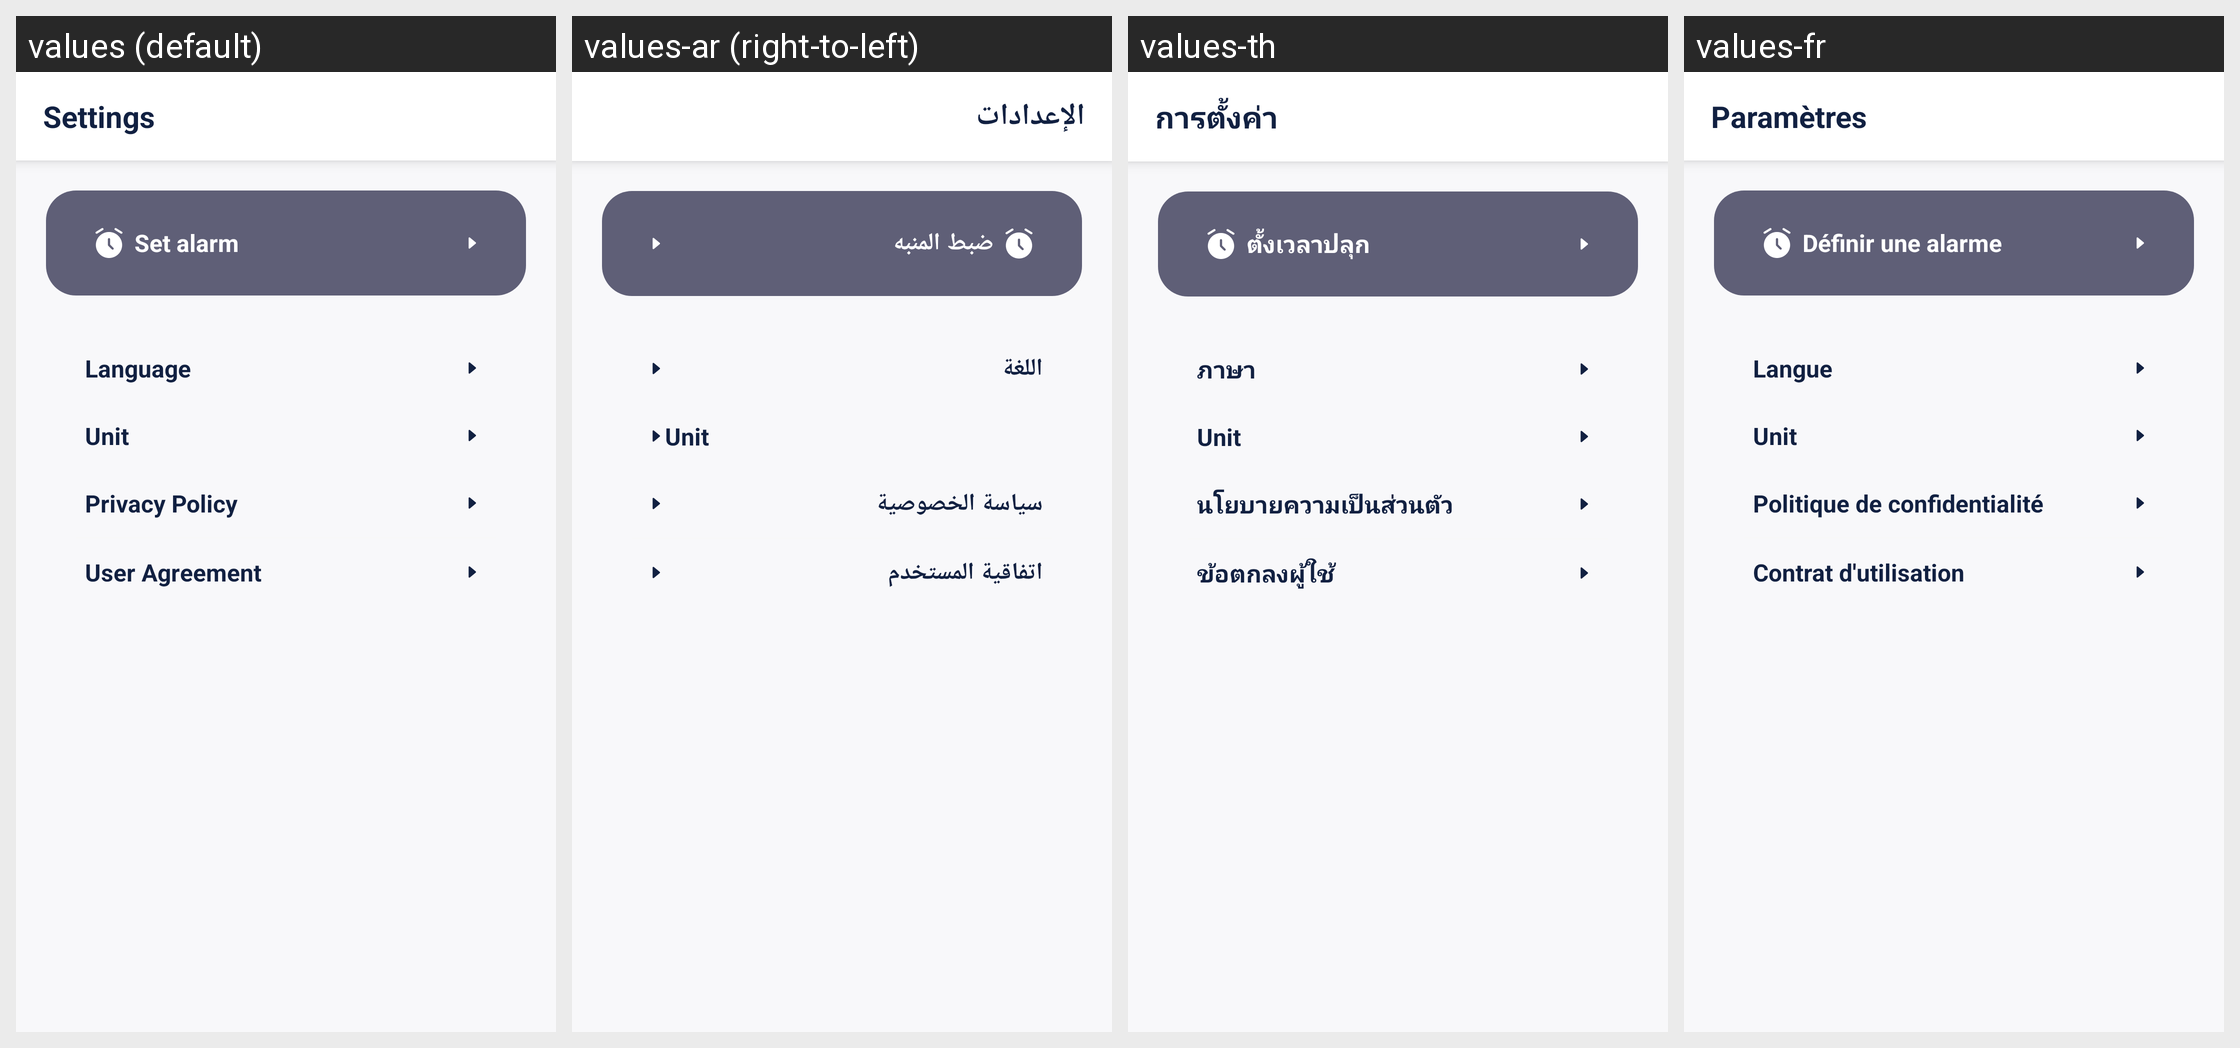

The same Android screen rendered under several of its app's locales, left to right. List the strings drawn on it with the default value and each locale's translation.
Android screen res/layout/frag_set.xml rendered under 4 locales, left to right: values (default), values-ar (right-to-left), values-th, values-fr. Device: Nexus 5 (rendered at 1080×1920; each locale shown at half size, 540×960, under a caption strip naming it); theme Theme.BloodPressure.
Other locales in the repository, not shown: values-de, values-es, values-it, values-ja, values-ko, values-pl, values-pt, values-ro, values-tr, values-zh.
Strings drawn on this screen, with the default value and each locale's value (text and hints the layout hard-codes, and strings that could not be matched under every locale, appear in the picture but are not listed):

set
  values: Settings
  values-ar: الإعدادات
  values-th: การตั้งค่า
  values-fr: Paramètres

set_alarm
  values: Set alarm
  values-ar: ضبط المنبه
  values-th: ตั้งเวลาปลุก
  values-fr: Définir une alarme

language
  values: Language
  values-ar: اللغة
  values-th: ภาษา
  values-fr: Langue

unit
  values: Unit
  values-ar: Unit  [not translated; the default value is used]
  values-th: Unit  [not translated; the default value is used]
  values-fr: Unit  [not translated; the default value is used]

privacy_policy
  values: Privacy Policy
  values-ar: سياسة الخصوصية
  values-th: นโยบายความเป็นส่วนตัว
  values-fr: Politique de confidentialité

user_agreement
  values: User Agreement
  values-ar: اتفاقية المستخدم
  values-th: ข้อตกลงผู้ใช้
  values-fr: Contrat d'utilisation
